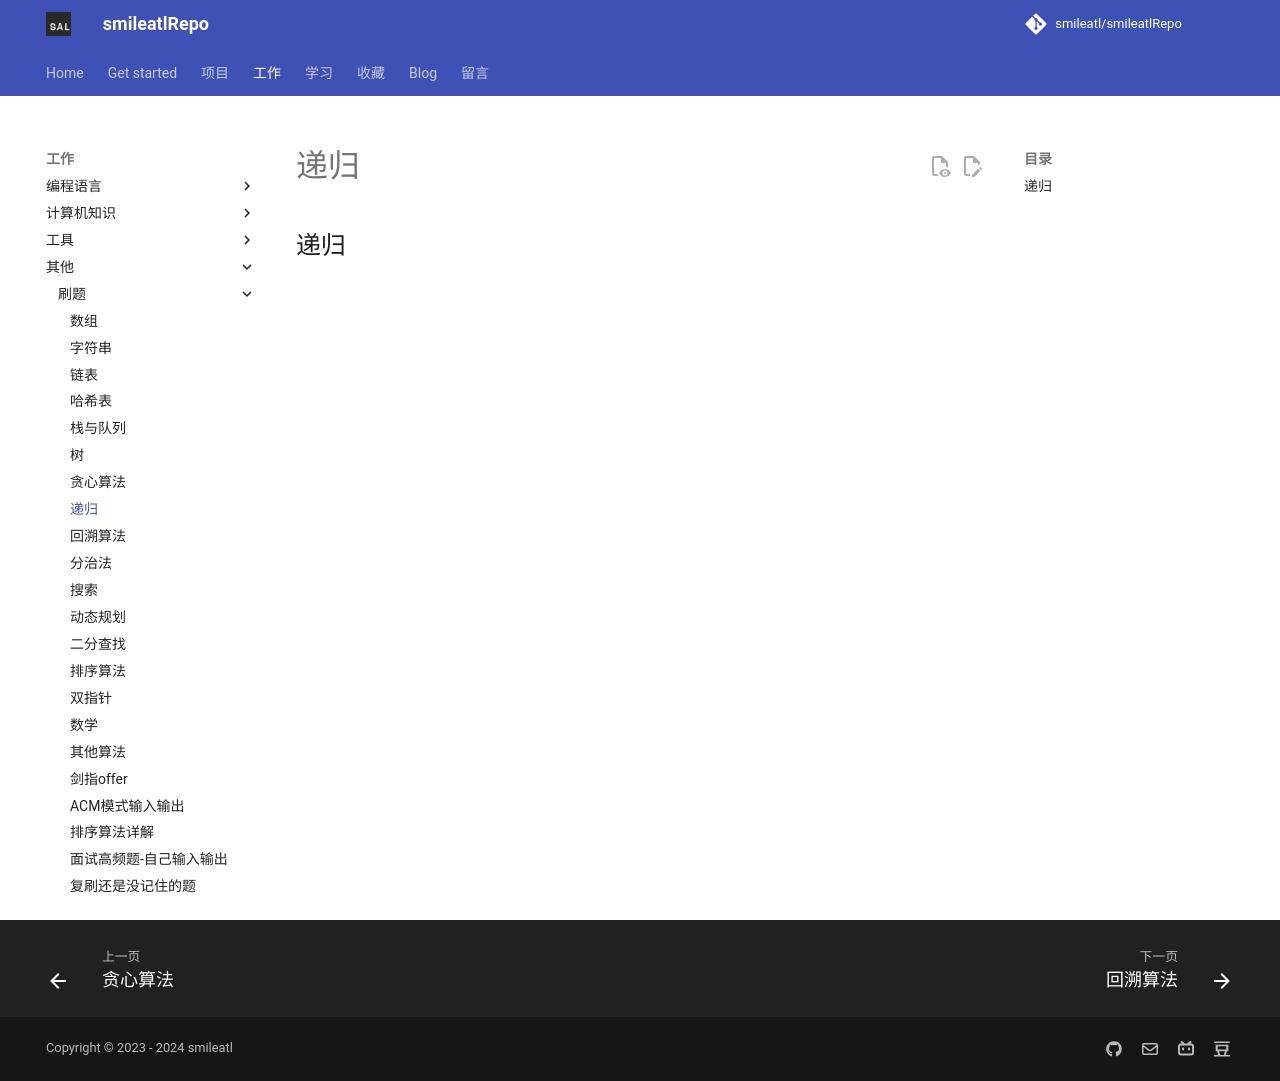

repository: smileatl/smileatlRepo · page: 刷题/15.Leetcode-递归/index.html · generator: mkdocs

## 递归
